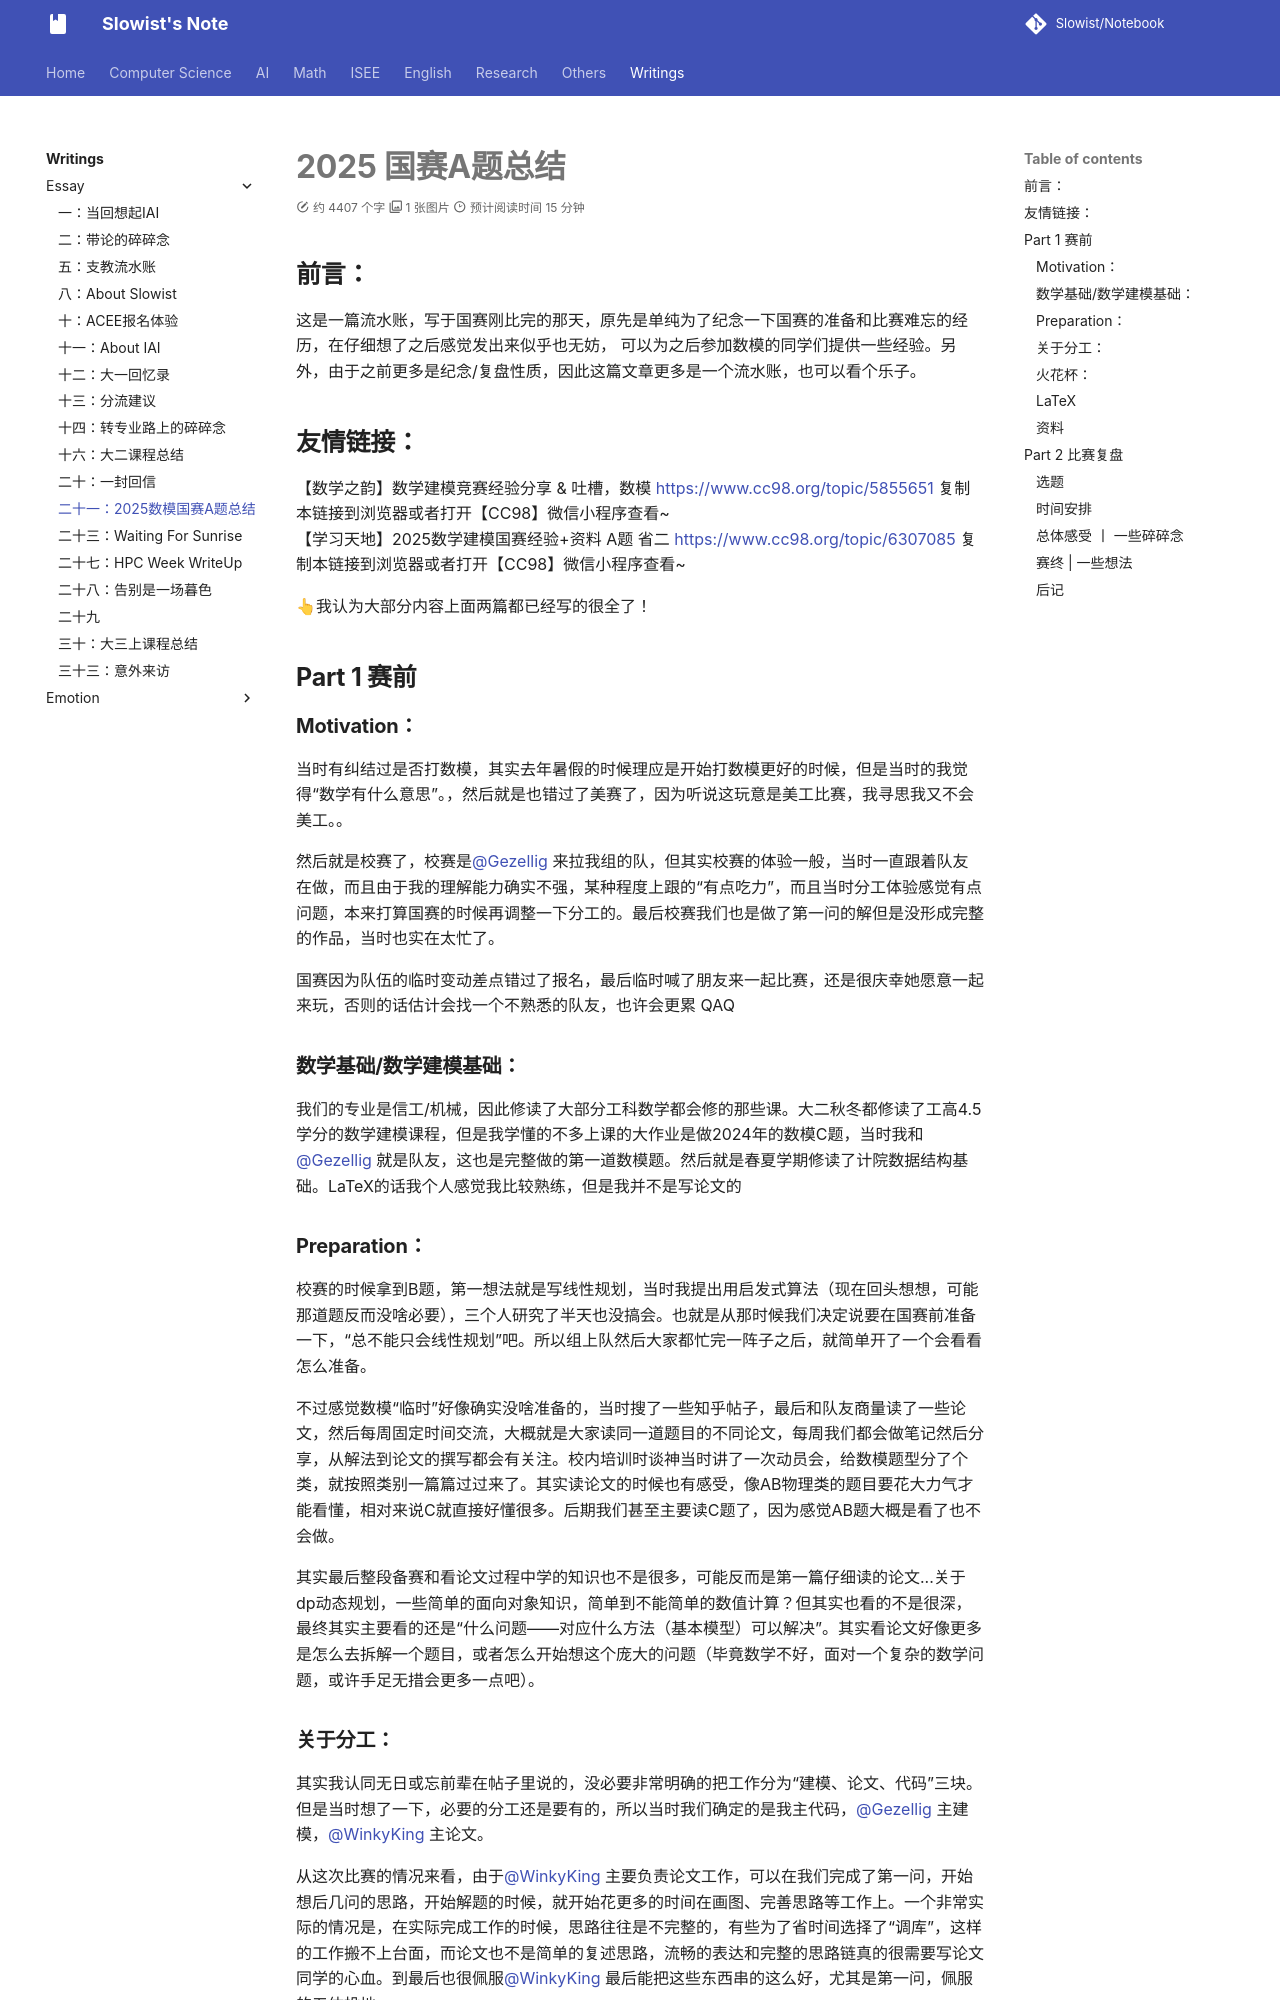

repository: Slowist-Lee/notebook · page: Writings/essay/21/index.html · generator: mkdocs

# 2025 国赛A题总结

## 前言：

这是一篇流水账，写于国赛刚比完的那天，原先是单纯为了纪念一下国赛的准备和比赛难忘的经历，在仔细想了之后感觉发出来似乎也无妨， 可以为之后参加数模的同学们提供一些经验。另外，由于之前更多是纪念/复盘性质，因此这篇文章更多是一个流水账，也可以看个乐子。

## 友情链接：

【数学之韵】数学建模竞赛经验分享 & 吐槽，数模 [https://www.cc98.org/topic/5855651](https://www.cc98.org/topic/5855651) 复制本链接到浏览器或者打开【CC98】微信小程序查看~
【学习天地】2025数学建模国赛经验+资料 A题 省二 [https://www.cc98.org/topic/6307085](https://www.cc98.org/topic/6307085) 复制本链接到浏览器或者打开【CC98】微信小程序查看~

👆我认为大部分内容上面两篇都已经写的很全了！

## Part 1 赛前

### Motivation：

当时有纠结过是否打数模，其实去年暑假的时候理应是开始打数模更好的时候，但是当时的我觉得“数学有什么意思”。，然后就是也错过了美赛了，因为听说这玩意是美工比赛，我寻思我又不会美工。。

然后就是校赛了，校赛是[@Gezellig ](https://www.cc98.org/user/id/735143)来拉我组的队，但其实校赛的体验一般，当时一直跟着队友在做，而且由于我的理解能力确实不强，某种程度上跟的“有点吃力”，而且当时分工体验感觉有点问题，本来打算国赛的时候再调整一下分工的。最后校赛我们也是做了第一问的解但是没形成完整的作品，当时也实在太忙了。

国赛因为队伍的临时变动差点错过了报名，最后临时喊了朋友来一起比赛，还是很庆幸她愿意一起来玩，否则的话估计会找一个不熟悉的队友，也许会更累 QAQ

### 数学基础/数学建模基础：

我们的专业是信工/机械，因此修读了大部分工科数学都会修的那些课。大二秋冬都修读了工高4.5学分的数学建模课程，但是我学懂的不多上课的大作业是做2024年的数模C题，当时我和[@Gezellig ](https://www.cc98.org/user/id/735143)就是队友，这也是完整做的第一道数模题。然后就是春夏学期修读了计院数据结构基础。LaTeX的话我个人感觉我比较熟练，但是我并不是写论文的

### Preparation：

校赛的时候拿到B题，第一想法就是写线性规划，当时我提出用启发式算法（现在回头想想，可能那道题反而没啥必要），三个人研究了半天也没搞会。也就是从那时候我们决定说要在国赛前准备一下，“总不能只会线性规划”吧。所以组上队然后大家都忙完一阵子之后，就简单开了一个会看看怎么准备。

不过感觉数模“临时”好像确实没啥准备的，当时搜了一些知乎帖子，最后和队友商量读了一些论文，然后每周固定时间交流，大概就是大家读同一道题目的不同论文，每周我们都会做笔记然后分享，从解法到论文的撰写都会有关注。校内培训时谈神当时讲了一次动员会，给数模题型分了个类，就按照类别一篇篇过过来了。其实读论文的时候也有感受，像AB物理类的题目要花大力气才能看懂，相对来说C就直接好懂很多。后期我们甚至主要读C题了，因为感觉AB题大概是看了也不会做。

其实最后整段备赛和看论文过程中学的知识也不是很多，可能反而是第一篇仔细读的论文...关于dp动态规划，一些简单的面向对象知识，简单到不能简单的数值计算？但其实也看的不是很深，最终其实主要看的还是“什么问题——对应什么方法（基本模型）可以解决”。其实看论文好像更多是怎么去拆解一个题目，或者怎么开始想这个庞大的问题（毕竟数学不好，面对一个复杂的数学问题，或许手足无措会更多一点吧）。
